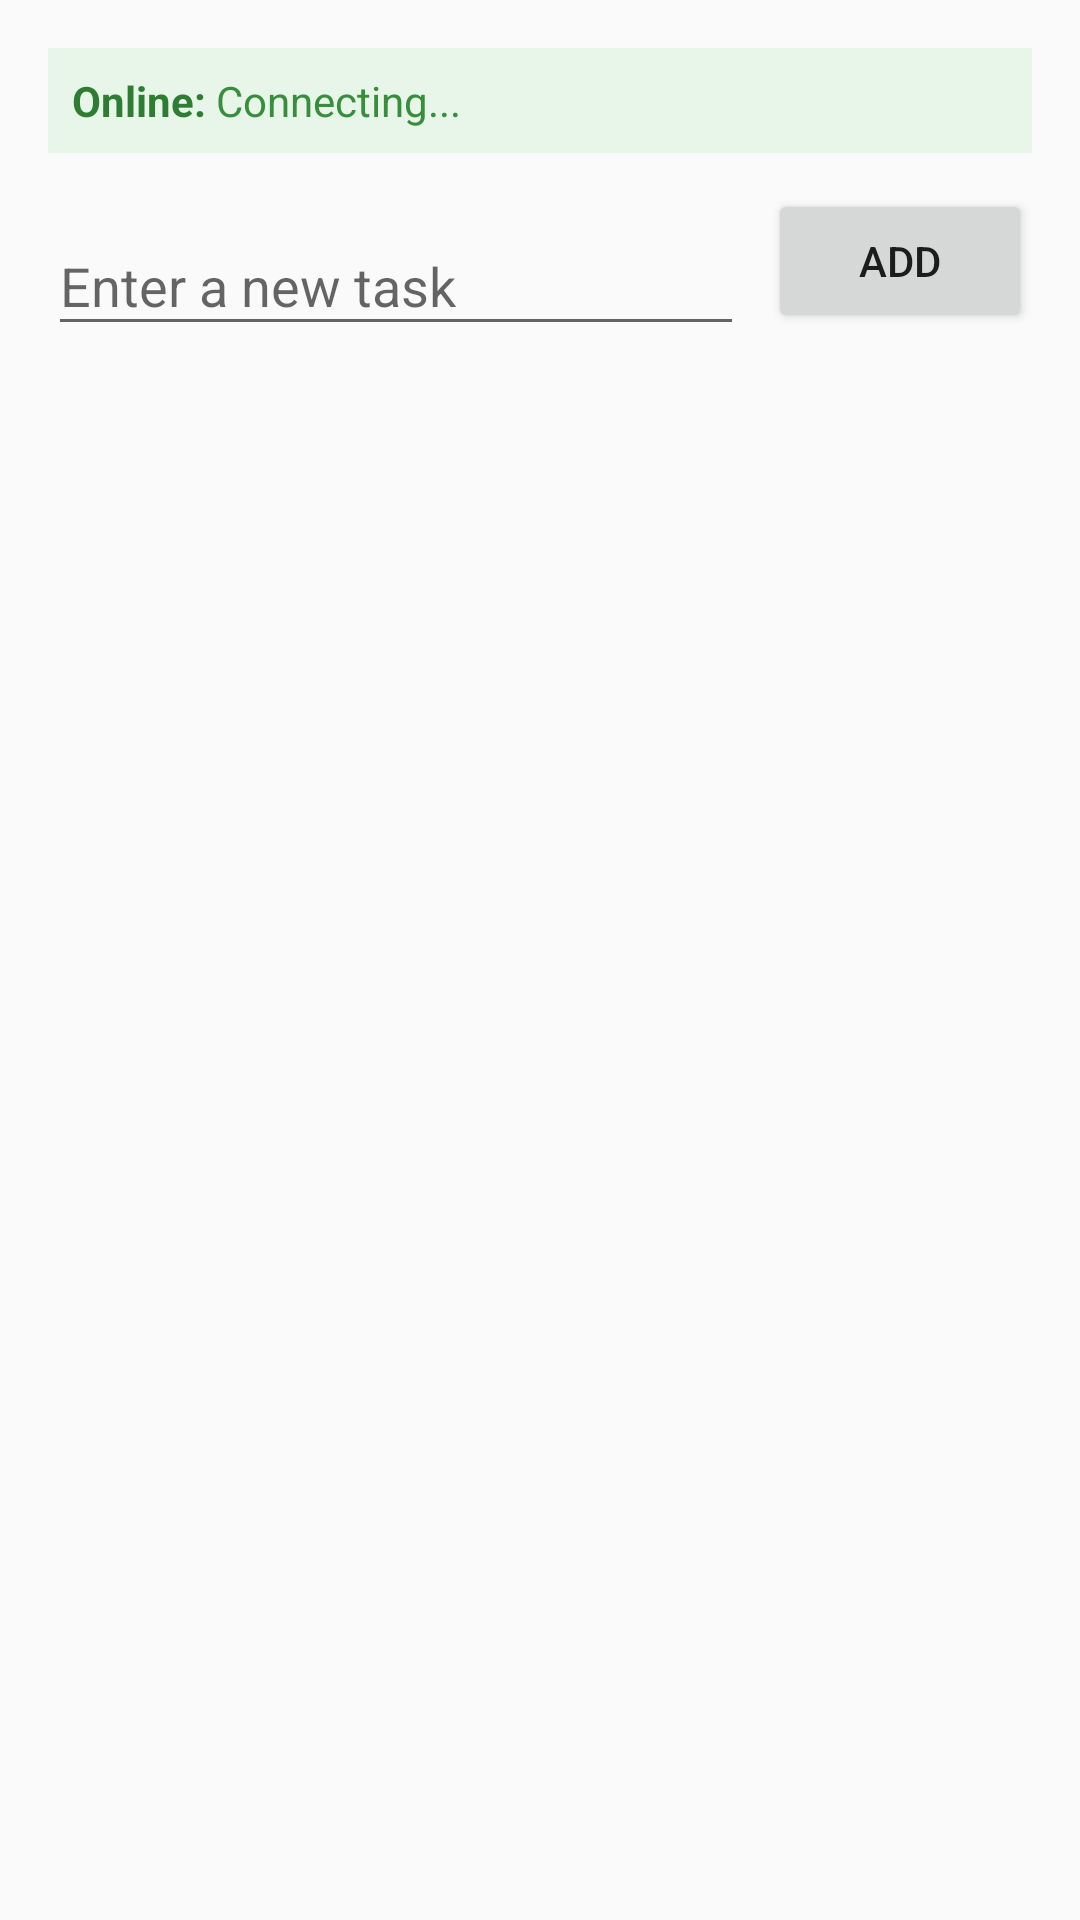

Here is an Android app screen rendered from its layout file. Give the layout XML and the strings, colors and styles it references.
<!-- AndroidManifest.xml: activity theme Theme.DistributedTaskBoard -->
<!-- res/layout/activity_main.xml -->
<?xml version="1.0" encoding="utf-8"?>
<RelativeLayout xmlns:android="http://schemas.android.com/apk/res/android"
    android:layout_width="match_parent"
    android:layout_height="match_parent"
    android:padding="16dp">

    
    <LinearLayout
        android:id="@+id/onlineUsersSection"
        android:layout_width="match_parent"
        android:layout_height="wrap_content"
        android:layout_alignParentTop="true"
        android:orientation="horizontal"
        android:padding="8dp"
        android:background="#E8F5E9">

        <TextView
            android:layout_width="wrap_content"
            android:layout_height="wrap_content"
            android:text="Online: "
            android:textStyle="bold"
            android:textColor="#2E7D32" />

        <TextView
            android:id="@+id/textOnlineUsers"
            android:layout_width="0dp"
            android:layout_height="wrap_content"
            android:layout_weight="1"
            android:text="Connecting..."
            android:textColor="#388E3C"
            android:ellipsize="end"
            android:maxLines="1" />

    </LinearLayout>

    
    <com.google.android.material.textfield.TextInputLayout
        android:id="@+id/textInputLayout"
        android:layout_width="match_parent"
        android:layout_height="wrap_content"
        android:layout_below="@id/onlineUsersSection"
        android:layout_marginTop="12dp"
        android:layout_marginEnd="8dp"
        android:layout_toStartOf="@id/buttonAddTask">

        <com.google.android.material.textfield.TextInputEditText
            android:id="@+id/editTextTask"
            android:layout_width="match_parent"
            android:layout_height="wrap_content"
            android:hint="Enter a new task"
            android:inputType="text" />
    </com.google.android.material.textfield.TextInputLayout>

    <Button
        android:id="@+id/buttonAddTask"
        android:layout_width="wrap_content"
        android:layout_height="wrap_content"
        android:layout_below="@id/onlineUsersSection"
        android:layout_alignParentEnd="true"
        android:layout_marginTop="12dp"
        android:text="Add" />

    
    <androidx.recyclerview.widget.RecyclerView
        android:id="@+id/recyclerViewTasks"
        android:layout_width="match_parent"
        android:layout_height="match_parent"
        android:layout_below="@id/textInputLayout"
        android:layout_marginTop="12dp" />

</RelativeLayout>
<!-- resources referenced by this layout -->
<resources>
  <style name="Theme.DistributedTaskBoard" parent="Theme.AppCompat.Light.NoActionBar" />
</resources>
